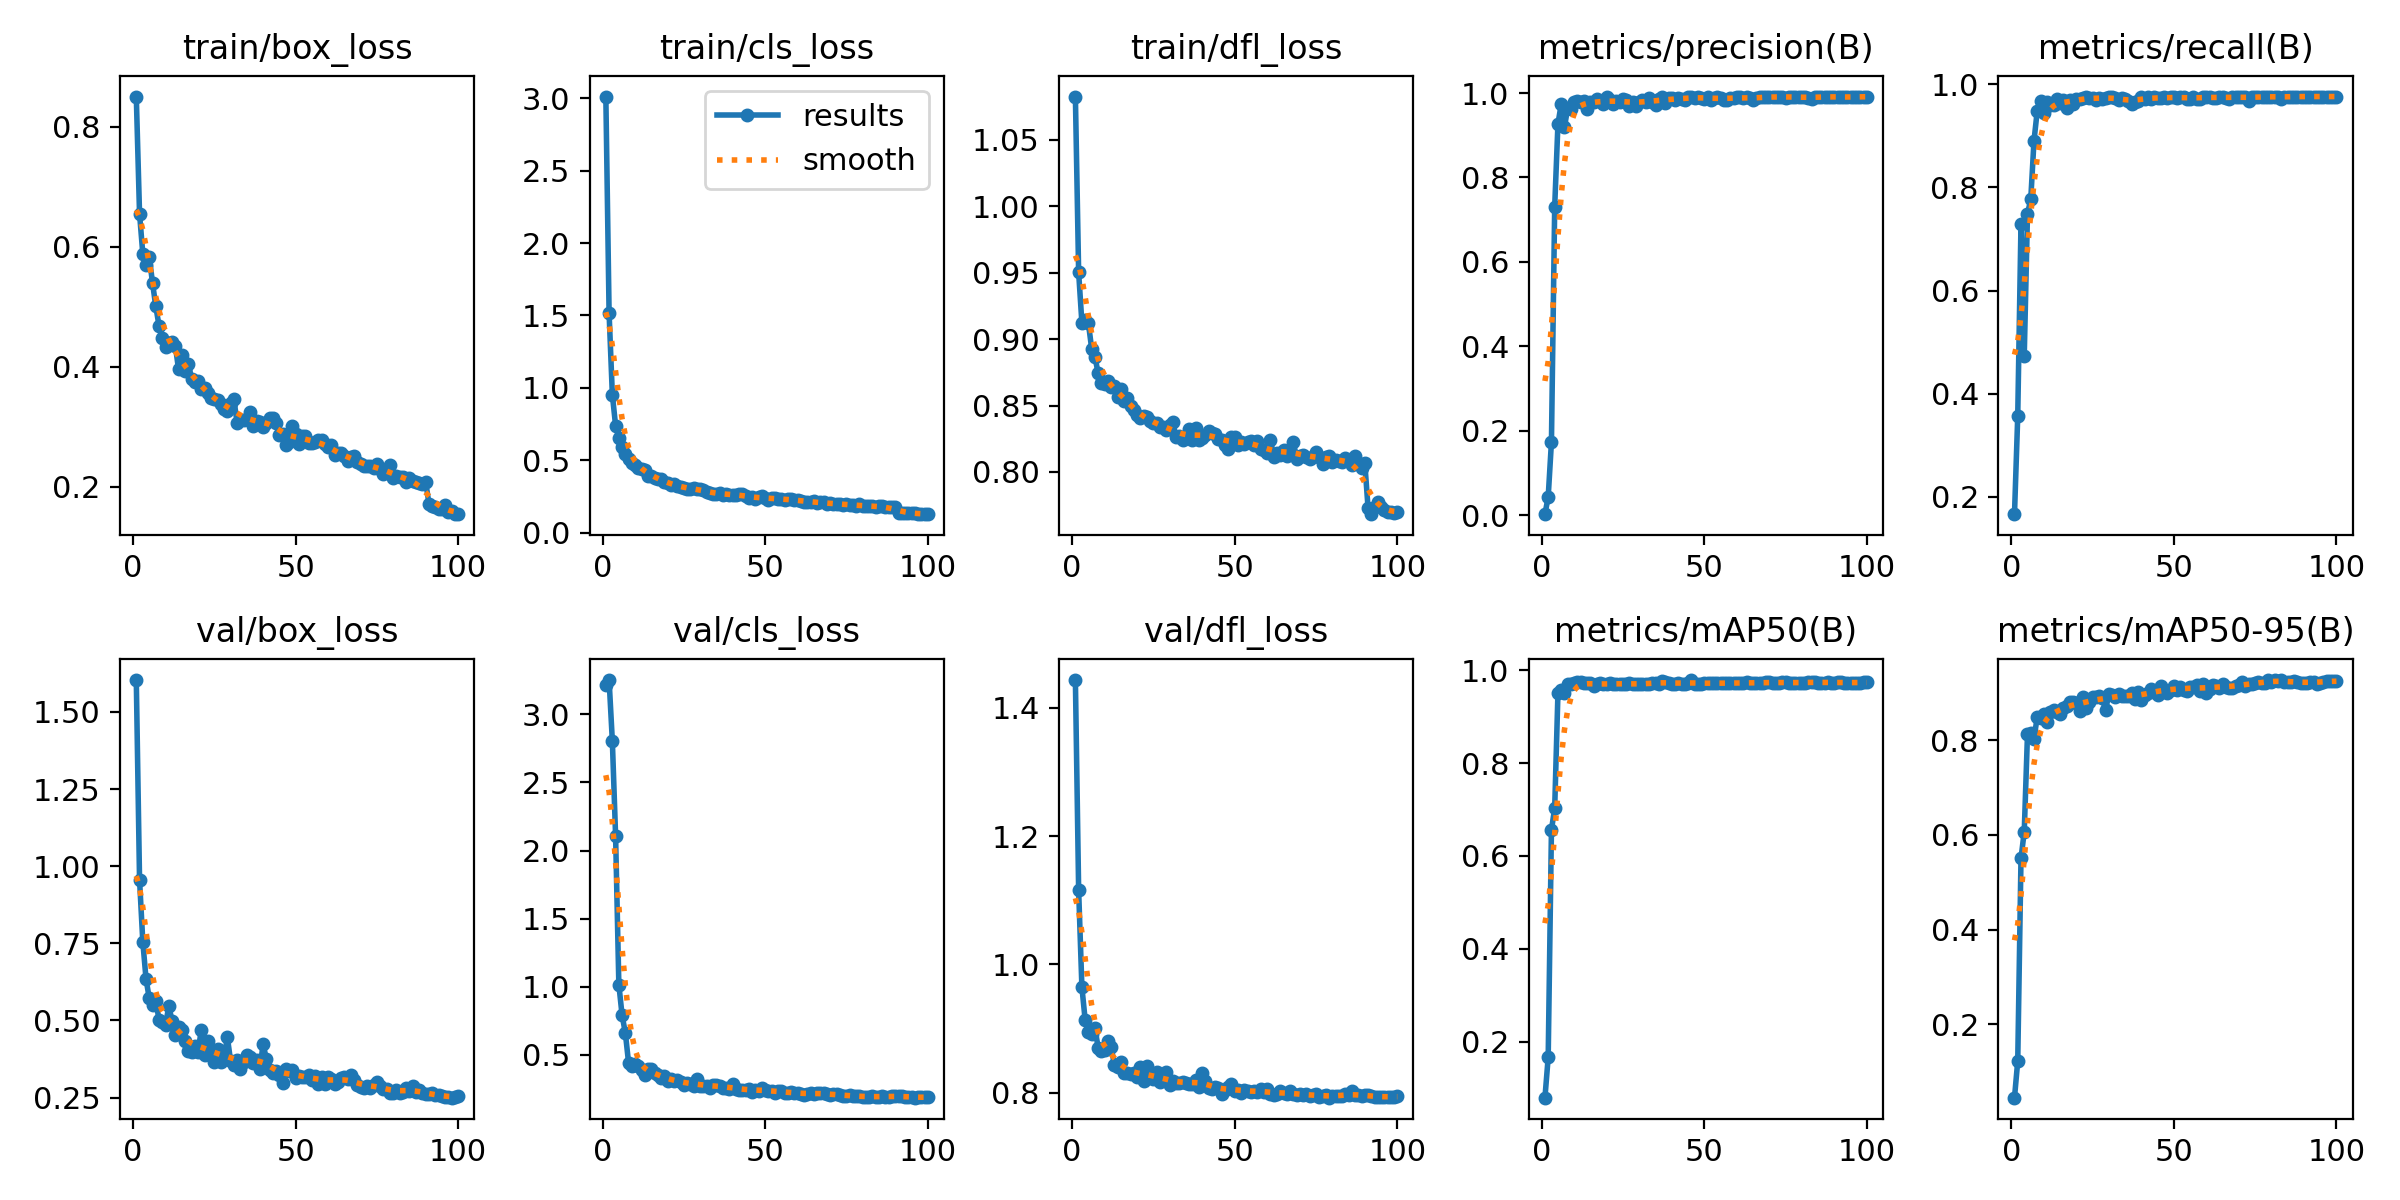

Source data for this figure (header and first rows):
epoch, time, train/box_loss, train/cls_loss, train/dfl_loss, metrics/precision(B), metrics/recall(B), metrics/mAP50(B), metrics/mAP50-95(B), val/box_loss, val/cls_loss, val/dfl_loss, lr/pg0, lr/pg1, lr/pg2
1, 6.072, 0.8507, 3.012, 1.083, 0.00215, 0.1667, 0.0794, 0.04457, 1.603, 3.214, 1.443, 0.0802, 0.0002, 0.0002
2, 11.3, 0.6555, 1.516, 0.9501, 0.04307, 0.357, 0.1663, 0.1221, 0.9562, 3.253, 1.116, 0.05941, 0.0004059, 0.0004059
3, 16.61, 0.5887, 0.952, 0.9123, 0.1732, 0.7295, 0.6561, 0.5502, 0.7558, 2.805, 0.9645, 0.03861, 0.0006077, 0.0006077
4, 21.48, 0.5696, 0.7387, 0.9144, 0.7308, 0.474, 0.7031, 0.607, 0.6338, 2.109, 0.9134, 0.01781, 0.0008053, 0.0008053
5, 26.39, 0.5828, 0.652, 0.912, 0.9269, 0.7484, 0.951, 0.8136, 0.5713, 1.015, 0.894, 0.0009604, 0.0009604, 0.0009604
6, 31.81, 0.5395, 0.5909, 0.8929, 0.9732, 0.7766, 0.9563, 0.8157, 0.5508, 0.7891, 0.892, 0.0009505, 0.0009505, 0.0009505
7, 36.88, 0.5008, 0.5405, 0.8866, 0.9194, 0.8902, 0.9505, 0.8035, 0.5619, 0.6587, 0.9007, 0.0009406, 0.0009406, 0.0009406
8, 41.97, 0.4683, 0.5058, 0.8744, 0.9643, 0.9484, 0.9706, 0.8496, 0.5023, 0.4385, 0.8702, 0.0009307, 0.0009307, 0.0009307
9, 46.88, 0.4478, 0.4836, 0.8671, 0.9611, 0.9681, 0.9711, 0.8481, 0.496, 0.4163, 0.8643, 0.0009208, 0.0009208, 0.0009208
10, 51.37, 0.4324, 0.4677, 0.8664, 0.9798, 0.9445, 0.9731, 0.8555, 0.4868, 0.4286, 0.8671, 0.0009109, 0.0009109, 0.0009109
11, 56.44, 0.4403, 0.4475, 0.8682, 0.9803, 0.9661, 0.9738, 0.8398, 0.546, 0.4157, 0.8811, 0.000901, 0.000901, 0.000901
12, 61.3, 0.4411, 0.441, 0.8637, 0.9779, 0.9588, 0.9741, 0.8601, 0.4986, 0.3848, 0.871, 0.0008911, 0.0008911, 0.0008911
13, 66.5, 0.4353, 0.4289, 0.8649, 0.9801, 0.9598, 0.9713, 0.865, 0.4534, 0.3488, 0.8427, 0.0008812, 0.0008812, 0.0008812
14, 71.48, 0.3959, 0.394, 0.8567, 0.9615, 0.9709, 0.9713, 0.8599, 0.478, 0.3915, 0.8397, 0.0008713, 0.0008713, 0.0008713
15, 76.4, 0.42, 0.3904, 0.8623, 0.9777, 0.9635, 0.9715, 0.8561, 0.4697, 0.397, 0.8479, 0.0008614, 0.0008614, 0.0008614
16, 81.47, 0.393, 0.3743, 0.8535, 0.9782, 0.9694, 0.966, 0.8676, 0.4345, 0.3686, 0.8311, 0.0008515, 0.0008515, 0.0008515
17, 86.65, 0.4044, 0.373, 0.856, 0.9854, 0.9545, 0.9703, 0.8736, 0.4008, 0.3475, 0.8301, 0.0008416, 0.0008416, 0.0008416
18, 91.99, 0.3805, 0.3666, 0.8495, 0.9809, 0.97, 0.9714, 0.881, 0.3964, 0.325, 0.8294, 0.0008317, 0.0008317, 0.0008317
19, 97.02, 0.3745, 0.3484, 0.8464, 0.9739, 0.9617, 0.9698, 0.8808, 0.4182, 0.344, 0.8313, 0.0008218, 0.0008218, 0.0008218
20, 101.7, 0.3761, 0.3445, 0.8431, 0.9897, 0.9716, 0.9704, 0.8783, 0.3987, 0.3066, 0.8248, 0.0008119, 0.0008119, 0.0008119
21, 107.2, 0.3634, 0.3301, 0.841, 0.9826, 0.9706, 0.9714, 0.8625, 0.4704, 0.3191, 0.8405, 0.000802, 0.000802, 0.000802
22, 112.2, 0.3653, 0.3339, 0.8418, 0.9752, 0.9724, 0.9702, 0.8921, 0.3874, 0.3051, 0.8179, 0.0007921, 0.0007921, 0.0007921
23, 117.5, 0.3557, 0.3204, 0.8411, 0.9814, 0.9745, 0.9703, 0.8693, 0.4342, 0.3135, 0.8409, 0.0007822, 0.0007822, 0.0007822
24, 122.3, 0.3484, 0.3122, 0.8381, 0.9789, 0.9724, 0.97, 0.8801, 0.3869, 0.2991, 0.8238, 0.0007723, 0.0007723, 0.0007723
25, 127.1, 0.3462, 0.3051, 0.837, 0.9869, 0.9739, 0.9711, 0.8914, 0.366, 0.2785, 0.8206, 0.0007624, 0.0007624, 0.0007624
26, 132.3, 0.3454, 0.3023, 0.8365, 0.9843, 0.9698, 0.9709, 0.8908, 0.4077, 0.2948, 0.8318, 0.0007525, 0.0007525, 0.0007525
27, 137.6, 0.3377, 0.3038, 0.8339, 0.9694, 0.9728, 0.9714, 0.8944, 0.3667, 0.2865, 0.8173, 0.0007426, 0.0007426, 0.0007426
28, 142.9, 0.3301, 0.3082, 0.8337, 0.9794, 0.9716, 0.9706, 0.8896, 0.3775, 0.2668, 0.8197, 0.0007327, 0.0007327, 0.0007327
29, 147.9, 0.3269, 0.2976, 0.8319, 0.9697, 0.9733, 0.9692, 0.8637, 0.4459, 0.3173, 0.8328, 0.0007228, 0.0007228, 0.0007228
30, 153, 0.3401, 0.2983, 0.8354, 0.978, 0.9758, 0.9698, 0.897, 0.3682, 0.2719, 0.8125, 0.0007129, 0.0007129, 0.0007129
31, 158.2, 0.3465, 0.2966, 0.8373, 0.9827, 0.9758, 0.9703, 0.8968, 0.3542, 0.2693, 0.8174, 0.000703, 0.000703, 0.000703
32, 163.3, 0.3068, 0.2785, 0.826, 0.9779, 0.9729, 0.9705, 0.8911, 0.3704, 0.2721, 0.8149, 0.0006931, 0.0006931, 0.0006931
33, 167.9, 0.3106, 0.2718, 0.8273, 0.9879, 0.9686, 0.9708, 0.8982, 0.3423, 0.2566, 0.8152, 0.0006832, 0.0006832, 0.0006832
34, 173.1, 0.311, 0.2692, 0.8243, 0.9799, 0.9733, 0.9723, 0.893, 0.3655, 0.2753, 0.8173, 0.0006733, 0.0006733, 0.0006733
35, 178.1, 0.3135, 0.2691, 0.8257, 0.9725, 0.9706, 0.9734, 0.8947, 0.3866, 0.2797, 0.8154, 0.0006634, 0.0006634, 0.0006634
36, 183.4, 0.3252, 0.2743, 0.8324, 0.9854, 0.967, 0.9708, 0.8936, 0.3809, 0.2718, 0.8139, 0.0006535, 0.0006535, 0.0006535
37, 188.4, 0.3019, 0.2585, 0.8238, 0.9896, 0.9621, 0.9762, 0.8996, 0.3636, 0.2567, 0.8131, 0.0006436, 0.0006436, 0.0006436
38, 193.4, 0.309, 0.2688, 0.8331, 0.9775, 0.9661, 0.9748, 0.8871, 0.3721, 0.257, 0.8198, 0.0006337, 0.0006337, 0.0006337
39, 198.9, 0.3086, 0.2608, 0.824, 0.9873, 0.9673, 0.9726, 0.9027, 0.3414, 0.2493, 0.8081, 0.0006238, 0.0006238, 0.0006238
40, 203.8, 0.2992, 0.2597, 0.8257, 0.9875, 0.975, 0.9707, 0.8846, 0.4238, 0.2828, 0.8304, 0.0006139, 0.0006139, 0.0006139
41, 208.9, 0.3071, 0.2589, 0.8282, 0.9837, 0.972, 0.971, 0.8959, 0.3745, 0.248, 0.8184, 0.000604, 0.000604, 0.000604
42, 214, 0.3141, 0.2686, 0.8307, 0.9886, 0.9758, 0.9718, 0.9001, 0.3401, 0.2396, 0.8074, 0.0005941, 0.0005941, 0.0005941
43, 218.9, 0.3147, 0.2654, 0.8294, 0.9856, 0.9705, 0.9711, 0.9084, 0.3306, 0.2437, 0.8052, 0.0005842, 0.0005842, 0.0005842
44, 224.1, 0.3062, 0.2521, 0.8285, 0.9836, 0.9742, 0.9712, 0.9022, 0.3365, 0.2426, 0.8092, 0.0005743, 0.0005743, 0.0005743
45, 228.8, 0.2867, 0.2372, 0.8249, 0.9909, 0.9729, 0.9723, 0.8961, 0.3226, 0.2477, 0.8071, 0.0005644, 0.0005644, 0.0005644
46, 233.9, 0.2879, 0.244, 0.8242, 0.9903, 0.9729, 0.9787, 0.9144, 0.2956, 0.2254, 0.7977, 0.0005545, 0.0005545, 0.0005545
47, 239.3, 0.2694, 0.2315, 0.8202, 0.9888, 0.9744, 0.9711, 0.9071, 0.343, 0.2387, 0.8033, 0.0005446, 0.0005446, 0.0005446
48, 244.2, 0.275, 0.2425, 0.8171, 0.9912, 0.9721, 0.9712, 0.8993, 0.3373, 0.234, 0.8082, 0.0005347, 0.0005347, 0.0005347
49, 249.4, 0.3009, 0.2501, 0.8266, 0.9892, 0.9747, 0.9708, 0.9067, 0.339, 0.2581, 0.8128, 0.0005248, 0.0005248, 0.0005248
50, 254.5, 0.2889, 0.2383, 0.8261, 0.9868, 0.9758, 0.9716, 0.9152, 0.3121, 0.2386, 0.8022, 0.0005149, 0.0005149, 0.0005149
51, 259.2, 0.2715, 0.2277, 0.8202, 0.9903, 0.9728, 0.9715, 0.907, 0.32, 0.2294, 0.8042, 0.000505, 0.000505, 0.000505
52, 264.5, 0.2844, 0.2372, 0.8224, 0.9827, 0.9751, 0.9725, 0.9136, 0.3159, 0.2357, 0.7997, 0.0004951, 0.0004951, 0.0004951
53, 269.7, 0.2849, 0.2413, 0.8214, 0.9891, 0.9749, 0.9719, 0.9056, 0.3158, 0.2214, 0.8036, 0.0004852, 0.0004852, 0.0004852
54, 274.7, 0.2735, 0.2296, 0.8227, 0.9896, 0.9719, 0.9724, 0.9051, 0.3239, 0.2335, 0.8024, 0.0004753, 0.0004753, 0.0004753
55, 279.5, 0.2723, 0.2298, 0.8235, 0.9881, 0.9719, 0.972, 0.9121, 0.3056, 0.2319, 0.8015, 0.0004654, 0.0004654, 0.0004654
56, 284, 0.2741, 0.2274, 0.8199, 0.9842, 0.9751, 0.9718, 0.9129, 0.3185, 0.2209, 0.8022, 0.0004555, 0.0004555, 0.0004555
57, 289.3, 0.2779, 0.232, 0.8236, 0.9846, 0.9717, 0.9714, 0.9162, 0.2954, 0.2192, 0.8003, 0.0004456, 0.0004456, 0.0004456
58, 294.2, 0.2784, 0.229, 0.8169, 0.9892, 0.9708, 0.9723, 0.9044, 0.3155, 0.2267, 0.8056, 0.0004357, 0.0004357, 0.0004357
59, 299.6, 0.2718, 0.2218, 0.8166, 0.9878, 0.9758, 0.9723, 0.9184, 0.295, 0.2178, 0.8011, 0.0004258, 0.0004258, 0.0004258
60, 304.7, 0.2669, 0.2263, 0.8145, 0.9903, 0.9754, 0.9718, 0.9008, 0.318, 0.2214, 0.8051, 0.0004159, 0.0004159, 0.0004159
... 40 more rows
